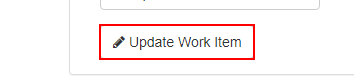
Task: Robotic Enterprise Framework
Workflow: UpdateWorkItem

Step 1: click on the button in window 'ACME System 1 - Work Items' (chrome.exe)
